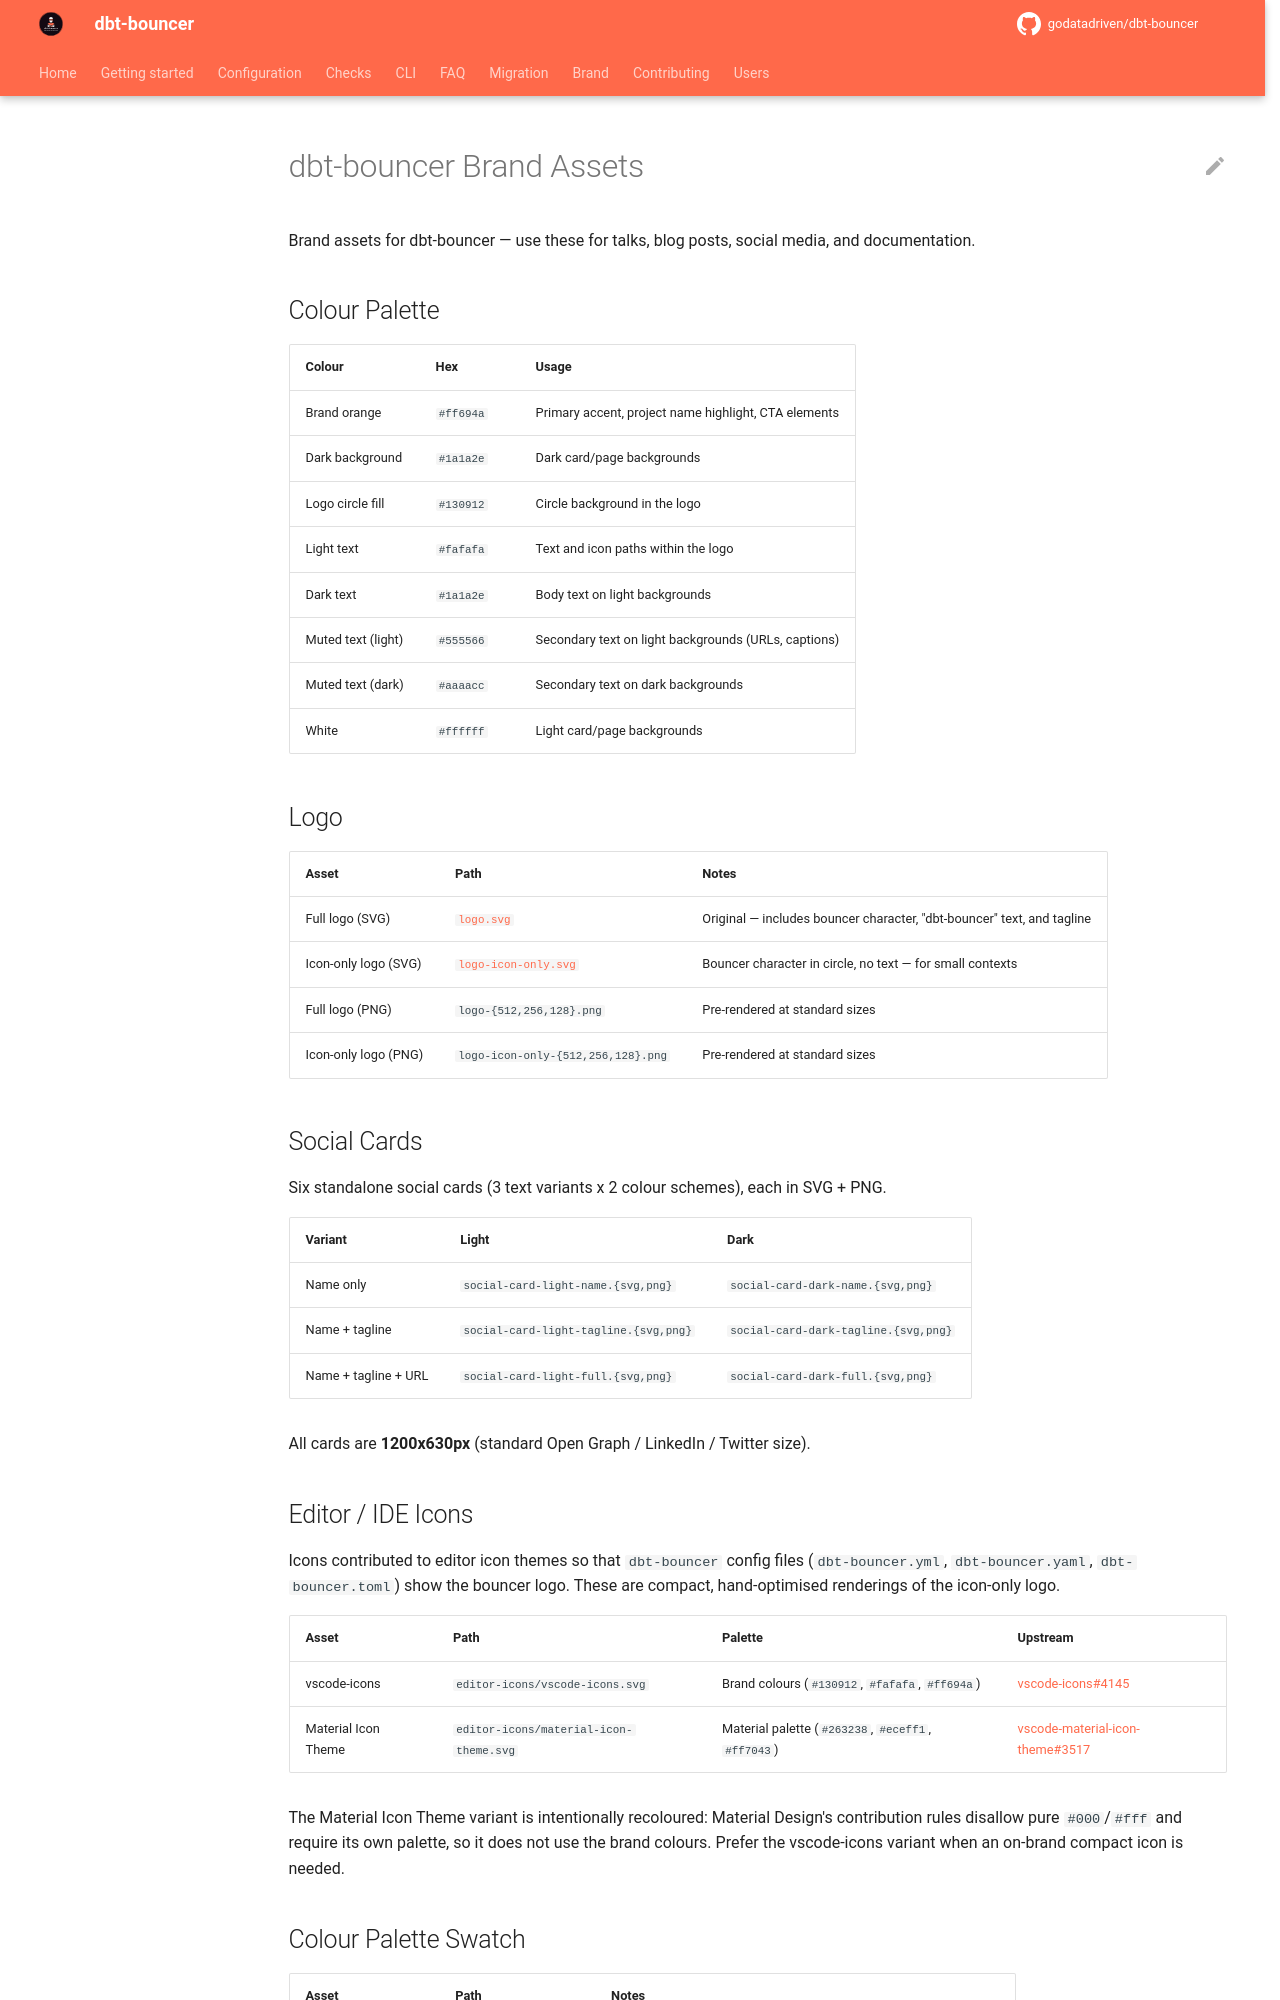

repository: godatadriven/dbt-bouncer · page: v4.8.0/assets/brand/index.html · generator: mkdocs

# dbt-bouncer Brand Assets

Brand assets for dbt-bouncer — use these for talks, blog posts, social media, and documentation.

## Colour Palette

| Colour | Hex | Usage |
|---|---|---|
| Brand orange | `#ff694a` | Primary accent, project name highlight, CTA elements |
| Dark background | `#1a1a2e` | Dark card/page backgrounds |
| Logo circle fill | `#130912` | Circle background in the logo |
| Light text | `#fafafa` | Text and icon paths within the logo |
| Dark text | `#1a1a2e` | Body text on light backgrounds |
| Muted text (light) | `#555566` | Secondary text on light backgrounds (URLs, captions) |
| Muted text (dark) | `#aaaacc` | Secondary text on dark backgrounds |
| White | `#ffffff` | Light card/page backgrounds |

## Logo

| Asset | Path | Notes |
|---|---|---|
| Full logo (SVG) | [`logo.svg`](../logo.svg) | Original — includes bouncer character, "dbt-bouncer" text, and tagline |
| Icon-only logo (SVG) | [`logo-icon-only.svg`](logo-icon-only.svg) | Bouncer character in circle, no text — for small contexts |
| Full logo (PNG) | `logo-{512,256,128}.png` | Pre-rendered at standard sizes |
| Icon-only logo (PNG) | `logo-icon-only-{512,256,128}.png` | Pre-rendered at standard sizes |

## Social Cards

Six standalone social cards (3 text variants x 2 colour schemes), each in SVG + PNG.

| Variant | Light | Dark |
|---|---|---|
| Name only | `social-card-light-name.{svg,png}` | `social-card-dark-name.{svg,png}` |
| Name + tagline | `social-card-light-tagline.{svg,png}` | `social-card-dark-tagline.{svg,png}` |
| Name + tagline + URL | `social-card-light-full.{svg,png}` | `social-card-dark-full.{svg,png}` |

All cards are **1200x630px** (standard Open Graph / LinkedIn / Twitter size).

## Editor / IDE Icons

Icons contributed to editor icon themes so that `dbt-bouncer` config files
(`dbt-bouncer.yml`, `dbt-bouncer.yaml`, `dbt-bouncer.toml`) show the bouncer logo.
These are compact, hand-optimised renderings of the icon-only logo.

| Asset | Path | Palette | Upstream |
|---|---|---|---|
| vscode-icons | `editor-icons/vscode-icons.svg` | Brand colours (`#130912`, `#fafafa`, `#ff694a`) | [vscode-icons#4145](https://github.com/vscode-icons/vscode-icons/pull/4145) |
| Material Icon Theme | `editor-icons/material-icon-theme.svg` | Material palette (`#263238`, `#eceff1`, `#ff7043`) | [vscode-material-icon-theme#3517](https://github.com/material-extensions/vscode-material-icon-theme/pull/3517) |

The Material Icon Theme variant is intentionally recoloured: Material Design's
contribution rules disallow pure `#000`/`#fff` and require its own palette, so it
does not use the brand colours. Prefer the vscode-icons variant when an on-brand
compact icon is needed.
